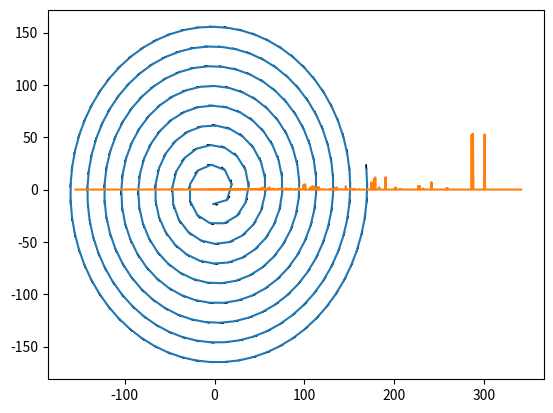

The script that saved this image:
import numpy as np
import matplotlib.pyplot as plt

# Global parameters
d2eA=0.20819434 # Debye to eÅ
bohr3=0.529177210 # bohr in Å
Eh2icm=219500 # Hartree to cm-1
A=Eh2icm*bohr3*d2eA**2
print(A)

# Define Parameters
d=16.0 # Distance
r=3.0 # Radius
N=300 # Number of molecules
n0=2 # Number of first point
d2r=np.pi/180.0 # Degree to radians
alpha=4.0*d2r # Alpha angle for transition dipole
beta=55.0*d2r # Beta angle for transition dipole
mum=5.5 # Dipole in Debye

# Create positions
x=np.zeros((N,3))
mu=np.zeros((N,3))
for n in range(N):
  p=np.sqrt(2*d*(n+n0)/r) # Leave our first n0 points
  x[n,0]=r*p*np.cos(p)
  x[n,1]=r*p*np.sin(p)
  mu[n,2]=mum*np.cos(beta)
  mu[n,0]=mum*np.sin(beta)*(-np.sin(p)*np.cos(alpha)+np.cos(p)*np.sin(alpha))
  mu[n,1]=mum*np.sin(beta)*(np.cos(p)*np.cos(alpha)+np.sin(p)*np.sin(alpha))
  lmu=np.linalg.norm(mu[n,:])
#  print(lmu)  

plt.plot(x[:,0],x[:,1])
for n in range(N):
  plt.arrow(x[n,0],x[n,1],mu[n,0],mu[n,1])
plt.show()

# Create Hamiltonian
H=np.zeros((N,N))
for n in range(N):
  for m in range(n+1,N):
    dx=x[n,:]-x[m,:]
    dd=np.linalg.norm(dx)
    d3=dd*dd*dd
    d5=d3*dd*dd
    J=np.inner(mu[n,:],mu[m,:])/d3+np.inner(mu[n,:],dx)*np.inner(dx,mu[m,:])/d5
    H[n,m]=J*A
    H[m,n]=J*A
#print(H)
E,c=np.linalg.eig(H)
print(E)

# Make spectrum
bins=1000
EminA=np.min(E)
EmaxA=np.max(E)
Emin=EminA-0.1*(EmaxA-EminA)
Emax=EmaxA+0.1*(EmaxA-EminA)
dE=(Emax-Emin)/bins
Ex=np.linspace(Emin,Emax,bins)
Ey=np.zeros(bins)
for n in range(N):
  bin=int(round((E[n]-Emin)/dE))
  Emu=np.zeros(3)
  Emu[0]=np.inner(c[:,n],mu[:,0])
  Emu[1]=np.inner(c[:,n],mu[:,1])
  Emu[2]=np.inner(c[:,n],mu[:,2])
  Ey[bin]=Ey[bin]+np.linalg.norm(Emu)

plt.plot(Ex,Ey)
plt.show()

